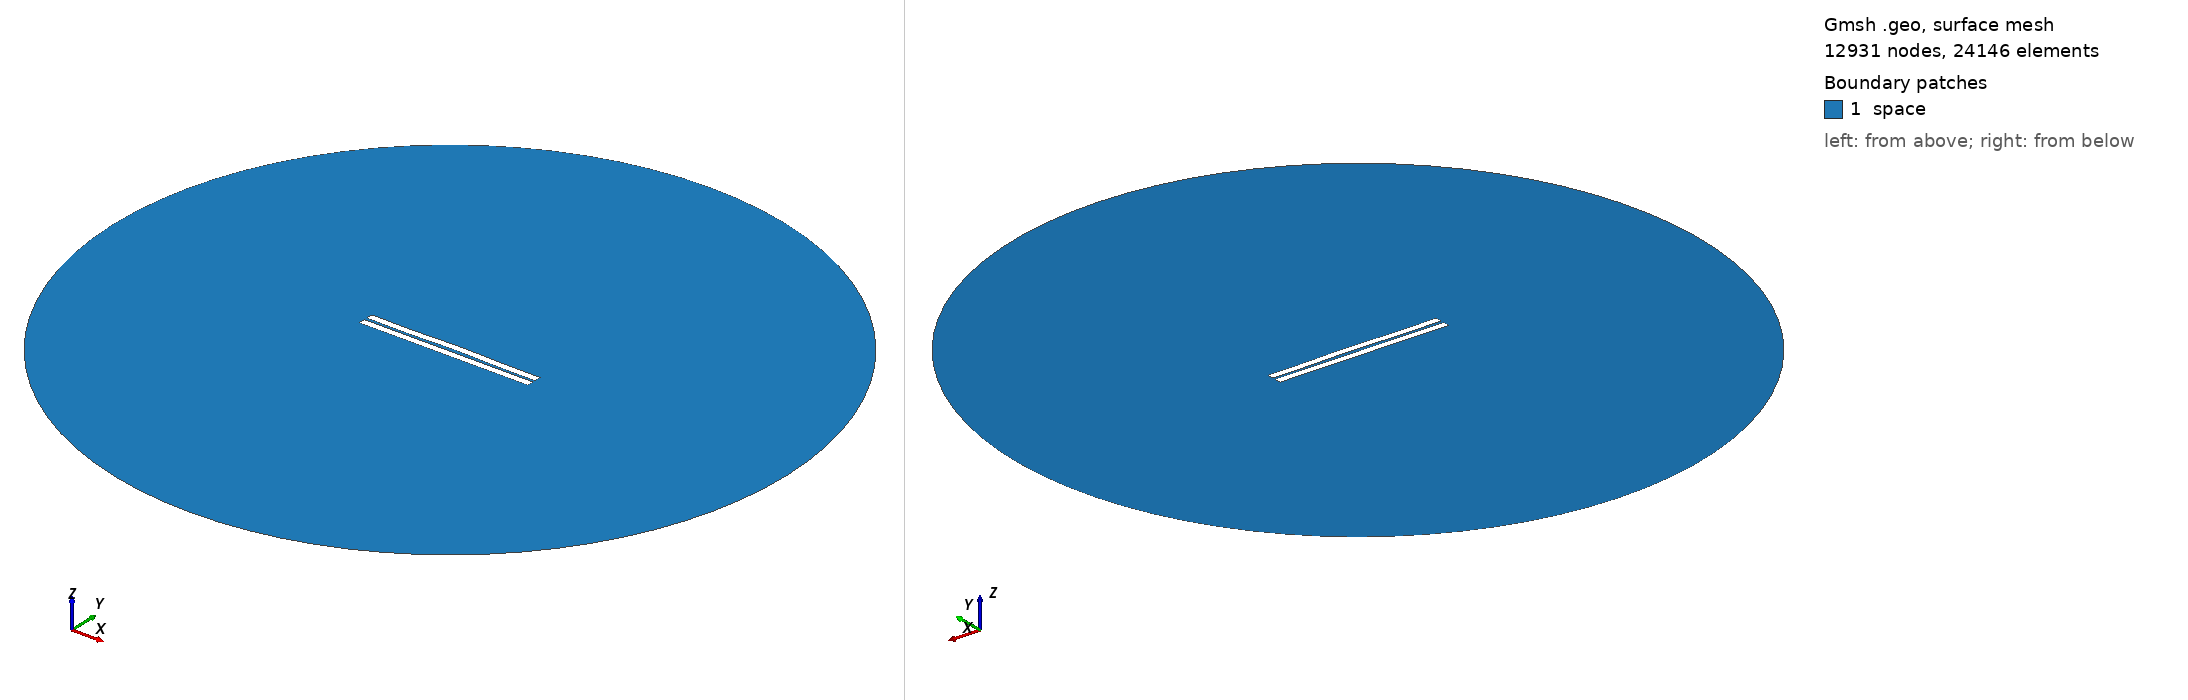

Gmsh geometry script, surface-meshed: 12931 nodes, 24146 surface elements. Boundary patches (legend numbers): 1 space. Left view from above one corner, right view from below the opposite corner. Legend entries are the model's physical surfaces. The drawing asked Gmsh for element sizes between 1% and 20% of the model's largest extent; the script's own settings can give other sizes.

=== 856.geo (drawn) ===
//---------------------------------------
// Geometry kernel
//---------------------------------------

SetFactory("OpenCASCADE");



//---------------------------------------
// Parameters of the geometry
//---------------------------------------

// Overetch of the upper plate
overetch = 0.0;

// Distance between the plates
distance = 1.75;

// Discretization over the x axis (for the deformation)
nx = 50; 

// Length of the plate
L = 100 - overetch; 

// Number of modes
n = 4; 

// 1st mode coefficient
coeff(1) = -0.075;
beta(1) = 0.596864 * 3.1415926535 / L;

// 2nd mode coefficient
coeff(2) = 0.15;
beta(2) = 1.49418 * 3.1415926535 / L;

// 3rd mode coefficient
coeff(3) = -0.075;
beta(3) = 2.50025 * 3.1415926535 / L;

// 4th mode coefficient
coeff(4) = -0.15;
beta(4) = 3.49999 * 3.1415926535 / L;



//---------------------------------------
// Upper plate (deformed rectangle)
//---------------------------------------

// Coordiantes of the upper plate
xmin = -50;
xmax = 50 - overetch;

// Height of the upper plate
yheight = 4 - 2 * overetch;

// Indexes of the points
UpperID[] = {};
LowerID[] = {};
LeftID[] = {};
RightID[] = {};

// Point index
p = 1;

// Horizontal edges
For i In {1:nx}
    x = xmin + (i-1)*(xmax - xmin)/(nx-1);

    y_bottom = distance / 2 + overetch;
    For j In {1:n}
        C = (Cosh(beta(j)*L) + Cos(beta(j)*L)) / (Sinh(beta(j)*L) + Sin(beta(j)*L));
        y_bottom  = y_bottom + coeff(j) * (Cosh(beta(j)*(x+50)) - Cos(beta(j)*(x+50)) - C * (Sinh(beta(j)*(x+50)) - Sin(beta(j)*(x+50))));
    EndFor

    y_top = y_bottom + yheight;

    Point(p) = {x, y_top, 0, 1.0};
    UpperID[i] = p;
    p = p + 1;

    Point(p) = {x, y_bottom, 0, 1.0};
    LowerID[i] = p;
    p = p + 1;
EndFor

// Create point lists
UpperPts[] = {}; LowerPts[] = {};
For i In {1:nx}
  UpperPts[] += {UpperID[i]};
  LowerPts[] += {LowerID[i]};
EndFor

// Build splines
Spline(1) = {UpperPts[]};
Spline(2) = {LowerPts[]};
Line(3) = {LowerPts[nx-1], UpperPts[nx-1]};
Line(4) = {LowerPts[0], UpperPts[0]};

// Build the plane surface
Curve Loop(1) = {2, 3, -1, -4};
Plane Surface(1) = {1};



//---------------------------------------
// Lower plate (rectangle)
//---------------------------------------

// Vertices
Point(1001) = {-50, -1, 0, 1.0};
Point(1002) = { 50, -1, 0, 1.0};
Point(1003) = { 50,  -5, 0, 1.0};
Point(1004) = {-50,  -5, 0, 1.0};

// Edges
Line(5) = {1001, 1002};
Line(6) = {1002, 1003};
Line(7) = {1003, 1004};
Line(8) = {1004, 1001};

// Plane surface
Line Loop(2) = {5, 6, 7, 8};
Plane Surface(2) = {2}; 



//---------------------------------------
// Outer (fictious) boundary
//---------------------------------------

// Points
Point(1005) = {0, 0, 0};       // Center
Point(1006) = {200, 0, 0};     // Start point
Point(1007) = {0, 200, 0};     // 90 degrees
Point(1008) = {-200, 0, 0};    // 180 degrees
Point(1009) = {0, -200, 0};    // 270 degrees

// Circle arcs (each needs start, center, end)
Circle(9) = {1006, 1005, 1007};
Circle(10) = {1007, 1005, 1008};
Circle(11) = {1008, 1005, 1009};
Circle(12) = {1009, 1005, 1006};

// Plane surface for the entire domain
Curve Loop(3) = {9, 10, 11, 12};
Surface(3) = {3};

// Subtract the plates from the whole domain to obtain the actual domain where we want to solve the equations
BooleanDifference{ Surface{3}; Delete; }{ Surface{1}; Surface{2}; Delete; }




//---------------------------------------
// Transfinite Lines/Curves
//---------------------------------------

// Set the number of points on the boundaries
r = 7;

// Plates
Transfinite Curve {1, 2} = 50*r Using Progression 1;
Transfinite Curve {3, 4} = 2*r Using Progression 1;
Transfinite Line {5, 7} = 50*r Using Progression 1;
Transfinite Line {6, 8} = 2*r Using Progression 1;

// Outer boundary
Transfinite Line {9, 10, 11, 12} = 20 Using Progression 1;



//---------------------------------------
// Physical groups
//---------------------------------------                

// Physical curves (boundaries)
Physical Line("force_segment", 10) = {2};
Physical Line("upper_plate", 11) = {1, 3, 4};
Physical Line("lower_plate", 12) = {5, 6, 7, 8};
Physical Line("boundary", 20) = {9, 10, 11, 12};

// Physical Surfaces
Physical Surface("space", 30) = {3};



//---------------------------------------
// 6. Generate the Mesh
//---------------------------------------

// 2D mesh generation
Mesh 2;
